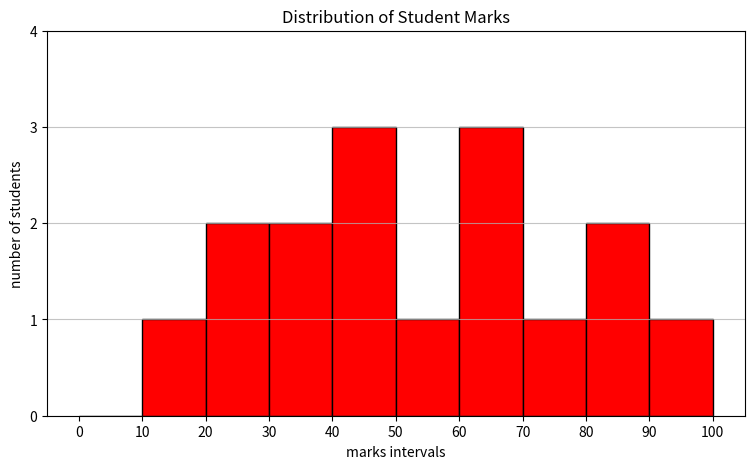

This chart was generated by the following Python code:
import matplotlib.pyplot as plt

marks = [22, 45, 67, 89, 34, 56, 23, 12, 45, 67, 78, 67, 45, 34, 89, 100]

bins = range(0, 101, 10)  # [0, 10, 20, 30, 40, 50, 60, 70, 80, 90, 100]
plt.figure(figsize=(9, 5))
plt.hist(marks, bins=bins, edgecolor='black', color='red')
plt.title("Distribution of Student Marks")
plt.xlabel("marks intervals")
plt.ylabel("number of students")

plt.xticks(bins)
plt.yticks(range(0,5,1))

plt.grid(axis='y',alpha=0.75)
plt.show()
